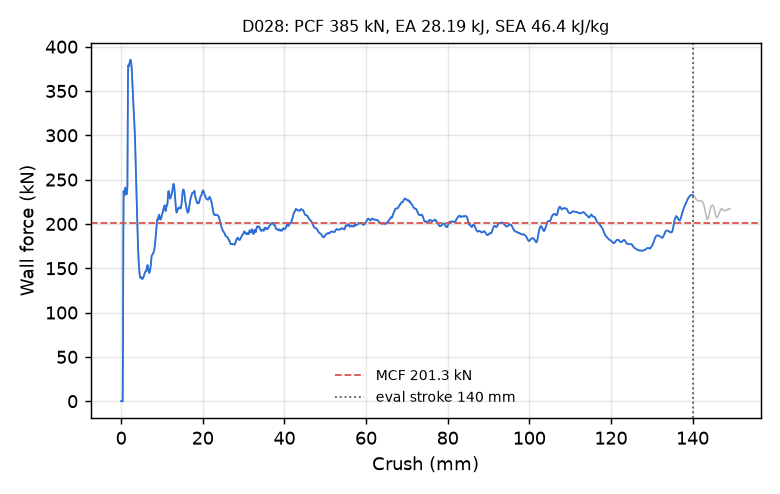

The table this chart was drawn from, first rows:
time_ms, crush_mm, force_kN
0.000000000000000000e+00, -0.000000000000000000e+00, 0.000000000000000000e+00
5.264702253043651581e-03, 8.044464886188507080e-02, 0.000000000000000000e+00
1.017842441797256470e-02, 1.555263251066207886e-01, 0.000000000000000000e+00
1.509214658290147781e-02, 2.306080013513565063e-01, 0.000000000000000000e+00
2.000586874783039093e-02, 3.056896924972534180e-01, 0.000000000000000000e+00
2.527057193219661713e-02, 3.861343264579772949e-01, 0.000000000000000000e+00
3.018429316580295563e-02, 4.612160027027130127e-01, 6.936775017383600073e+01
3.509759530425071716e-02, 5.362901091575622559e-01, 1.886229964207998933e+02
4.001015424728393555e-02, 6.113439202308654785e-01, 2.370659397373432569e+02
4.527384042739868164e-02, 6.917508840560913086e-01, 2.340273157375060862e+02
5.018682405352592468e-02, 7.667900323867797852e-01, 2.325524334495229368e+02
5.509997531771659851e-02, 8.418216705322265625e-01, 2.322234771596909866e+02
6.001314893364906311e-02, 9.168435335159301758e-01, 2.357386895690463575e+02
6.527727097272872925e-02, 9.972129464149475098e-01, 2.409927034133737891e+02
7.019042223691940308e-02, 1.072213172912597656e+00, 2.401852163827348363e+02
7.510226219892501831e-02, 1.147182941436767578e+00, 2.370888196639107832e+02
8.001230657100677490e-02, 1.222115039825439453e+00, 2.355822571602752475e+02
8.527138829231262207e-02, 1.302362442016601562e+00, 2.335987079388548295e+02
9.017904102802276611e-02, 1.377236962318420410e+00, 2.335781113906695907e+02
9.508688002824783325e-02, 1.452104330062866211e+00, 2.370658673833252408e+02
1.003453731536865234e-01, 1.532309293746948242e+00, 2.415760987863605749e+02
1.052532717585563660e-01, 1.607156157493591309e+00, 3.019084145296756105e+02
1.101610884070396423e-01, 1.681989550590515137e+00, 3.702302744862623740e+02
1.150687858462333679e-01, 1.756804943084716797e+00, 3.789991259231294976e+02
1.203263700008392334e-01, 1.836935877799987793e+00, 3.776259018046771985e+02
1.252331137657165527e-01, 1.911702632904052734e+00, 3.791055743535812894e+02
1.301398724317550659e-01, 1.986453533172607422e+00, 3.809580011720829589e+02
1.350467056035995483e-01, 2.061188936233520508e+00, 3.817564971988745697e+02
1.403042078018188477e-01, 2.141247034072875977e+00, 3.828557529191216418e+02
1.452108472585678101e-01, 2.215945482254028320e+00, 3.845675411488474538e+02
1.501173973083496094e-01, 2.290625572204589844e+00, 3.852797306901817365e+02
1.550243496894836426e-01, 2.365295171737670898e+00, 3.845745114305094035e+02
1.602820158004760742e-01, 2.445283651351928711e+00, 3.824708332003737041e+02
1.651891320943832397e-01, 2.519921302795410156e+00, 3.791884351908099120e+02
1.700963675975799561e-01, 2.594544649124145508e+00, 3.744855360181974220e+02
1.750006079673767090e-01, 2.669106006622314453e+00, 3.678973542499682026e+02
1.802476048469543457e-01, 2.748861074447631836e+00, 3.600789266503751378e+02
1.851309239864349365e-01, 2.823072195053100586e+00, 3.522392217594757540e+02
1.903153508901596069e-01, 2.901842355728149414e+00, 3.442558394064772642e+02
1.951031833887100220e-01, 2.974572181701660156e+00, 3.372936100126011070e+02
2.001662999391555786e-01, 3.051468610763549805e+00, 3.295712366243610063e+02
2.051384299993515015e-01, 3.126968383789062500e+00, 3.229521787738492549e+02
2.100228518247604370e-01, 3.201122283935546875e+00, 3.172847909059729545e+02
2.151415795087814331e-01, 3.278818607330322266e+00, 3.097826929093627086e+02
2.201591134071350098e-01, 3.354964971542358398e+00, 3.010045206639273374e+02
2.250586301088333130e-01, 3.429306983947753906e+00, 2.911649273312352761e+02
2.301342785358428955e-01, 3.506308317184448242e+00, 2.789724070249451415e+02
2.350786477327346802e-01, 3.581305503845214844e+00, 2.668253930499674880e+02
2.401793301105499268e-01, 3.658661365509033203e+00, 2.527694131404748248e+02
2.451682239770889282e-01, 3.734310388565063477e+00, 2.390689637636551765e+02
2.501404583454132080e-01, 3.809695959091186523e+00, 2.257956841850560181e+02
2.550411224365234375e-01, 3.883986949920654297e+00, 2.128823805356295793e+02
2.600286900997161865e-01, 3.959585666656494141e+00, 2.004675485261539052e+02
2.650856971740722656e-01, 4.036227226257324219e+00, 1.877610818776087740e+02
2.700398266315460205e-01, 4.111301422119140625e+00, 1.772149886823706311e+02
2.750720679759979248e-01, 4.187551498413085938e+00, 1.685275425588460507e+02
2.800668776035308838e-01, 4.263227462768554688e+00, 1.612268491034126043e+02
2.850351631641387939e-01, 4.338493347167968750e+00, 1.549201058922931509e+02
2.900062799453735352e-01, 4.413795948028564453e+00, 1.493839755932632727e+02
2.950755655765533447e-01, 4.490578174591064453e+00, 1.447374410621980303e+02
... 2,198 more rows
